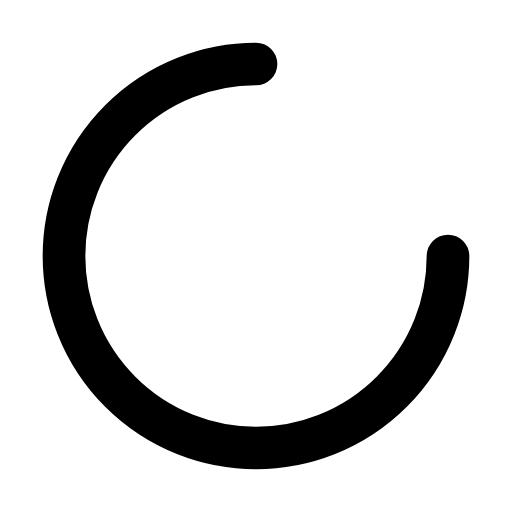
t = 0.00 s
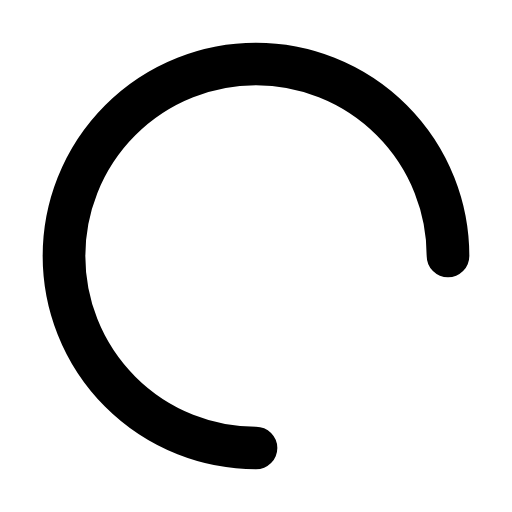
t = 0.20 s
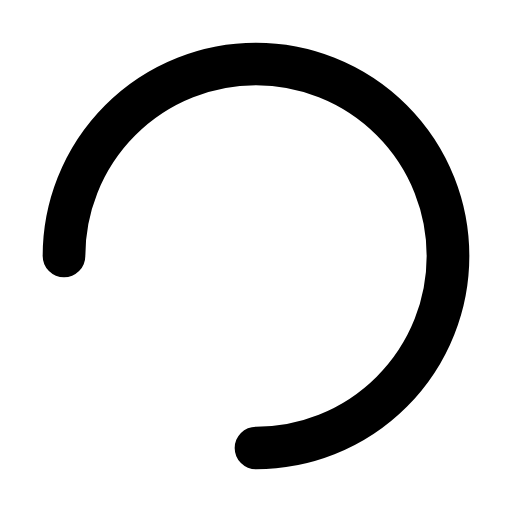
t = 0.40 s
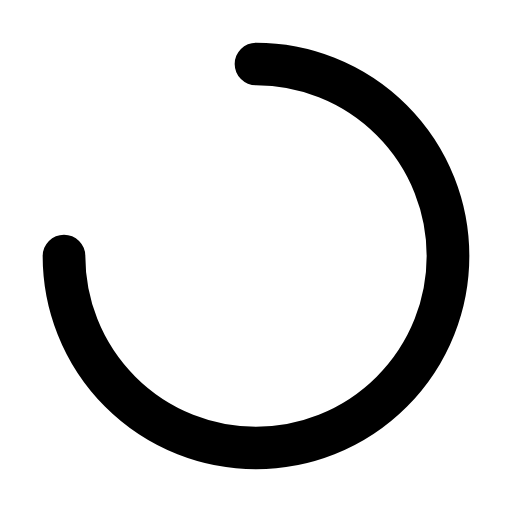
t = 0.60 s

The animated SVG that drew these frames (rendered in a browser with its animation timeline set to each time). Animation: 1 SMIL element (animateTransform=1); one cycle of 0.80 s, repeats indefinitely.

<svg xmlns="http://www.w3.org/2000/svg" width="16" height="16" viewBox="0 0 24 24"><path fill="none" stroke="#000000" stroke-linecap="round" stroke-linejoin="round" stroke-width="2" d="M12 3a9 9 0 1 0 9 9"><animateTransform attributeName="transform" dur="0.8s" from="0 12 12" repeatCount="indefinite" to="360 12 12" type="rotate"/></path></svg>
